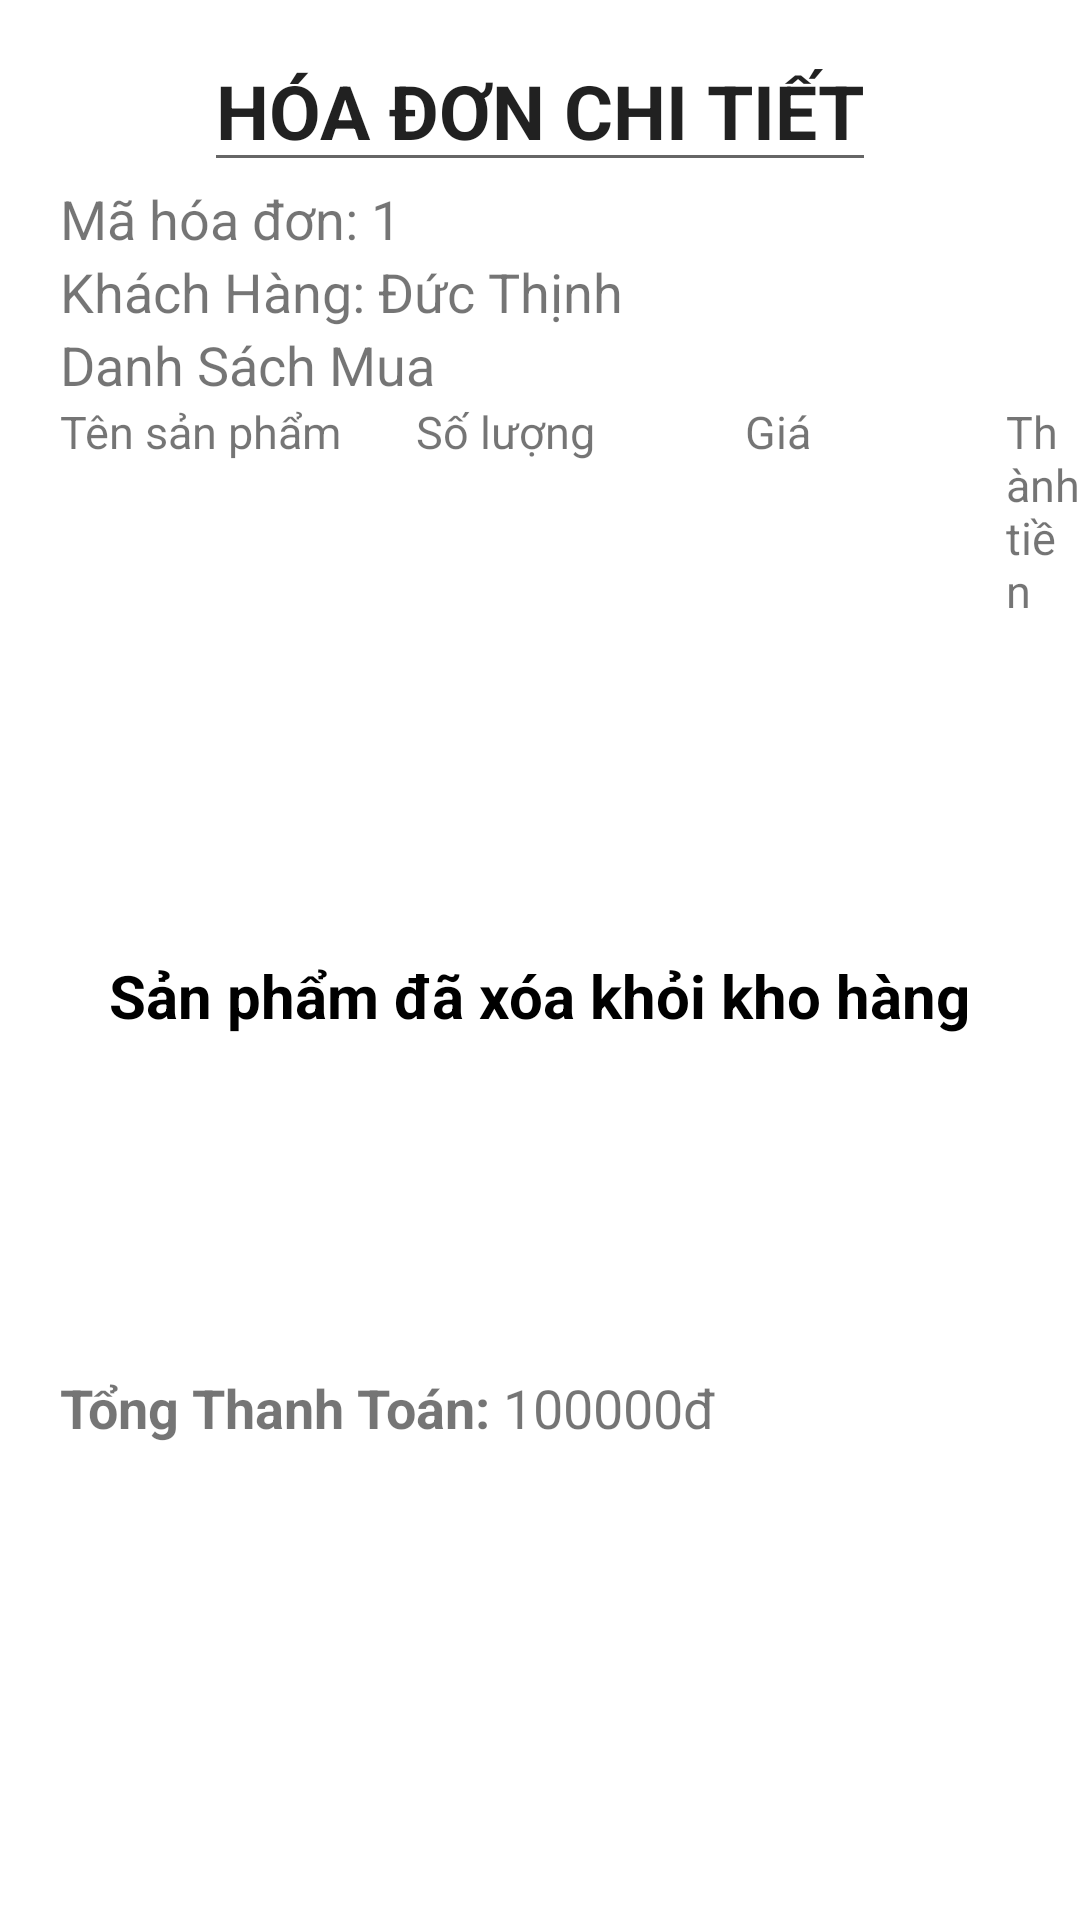

The Android layout XML behind this screen, and the referenced resources:
<!-- AndroidManifest.xml: application theme Theme.CoffeeApp -->
<!-- res/layout/activity_chi_tiet_hdactivity.xml -->
<?xml version="1.0" encoding="utf-8"?>
<androidx.constraintlayout.widget.ConstraintLayout xmlns:android="http://schemas.android.com/apk/res/android"
    xmlns:app="http://schemas.android.com/apk/res-auto"
    android:layout_width="match_parent"
    android:layout_height="match_parent">

    <LinearLayout
        android:id="@+id/linearLayout"
        android:layout_width="0dp"
        android:layout_height="0dp"
        android:orientation="vertical"
        app:layout_constraintBottom_toBottomOf="parent"
        app:layout_constraintEnd_toEndOf="parent"
        app:layout_constraintStart_toStartOf="parent"
        app:layout_constraintTop_toTopOf="parent">

        <TextView
            style="@style/Widget.AppCompat.Light.AutoCompleteTextView"
            android:layout_width="wrap_content"
            android:layout_height="wrap_content"
            android:layout_gravity="center"
            android:layout_marginTop="10dp"
            android:text="HÓA ĐƠN CHI TIẾT"
            android:textSize="25dp"
            android:textStyle="bold" />

        <LinearLayout
            android:layout_width="match_parent"
            android:layout_height="wrap_content"
            android:layout_marginLeft="20dp"
            android:layout_marginRight="20dp"
            android:orientation="horizontal">

            <TextView
                android:layout_width="wrap_content"
                android:layout_height="wrap_content"
                android:text="Mã hóa đơn: "
                android:textSize="18dp" />

            <TextView
                android:id="@+id/TvMaCTHD"
                android:layout_width="wrap_content"
                android:layout_height="wrap_content"
                android:text="1"
                android:textSize="18dp" />
        </LinearLayout>

        <LinearLayout
            android:layout_width="match_parent"
            android:layout_height="wrap_content"
            android:layout_marginLeft="20dp"
            android:layout_marginRight="20dp"
            android:orientation="horizontal">

            <TextView
                android:layout_width="wrap_content"
                android:layout_height="wrap_content"
                android:text="Khách Hàng: "
                android:textSize="18dp" />

            <TextView
                android:id="@+id/tvtenKHcthd"
                android:layout_width="wrap_content"
                android:layout_height="wrap_content"
                android:text="Đức Thịnh"
                android:textSize="18dp" />
        </LinearLayout>

        <TextView
            android:layout_width="wrap_content"
            android:layout_height="wrap_content"
            android:layout_marginLeft="20dp"
            android:text="Danh Sách Mua"
            android:textSize="18dp" />

        <LinearLayout
            android:layout_width="wrap_content"
            android:layout_height="wrap_content"
            android:orientation="horizontal">

            <TextView
                android:layout_width="wrap_content"
                android:layout_height="wrap_content"
                android:layout_marginLeft="20dp"
                android:text="Tên sản phẩm"
                android:textSize="15dp" />

            <TextView
                android:layout_width="wrap_content"
                android:layout_height="wrap_content"
                android:layout_marginLeft="25dp"
                android:text="Số lượng"
                android:textSize="15dp" />

            <TextView
                android:layout_width="wrap_content"
                android:layout_height="wrap_content"
                android:layout_marginLeft="50dp"
                android:text="Giá"
                android:textSize="15dp" />

            <TextView
                android:layout_width="wrap_content"
                android:layout_height="wrap_content"
                android:layout_marginLeft="65dp"
                android:text="Thành tiền"
                android:textSize="15dp" />
        </LinearLayout>

        <FrameLayout
            android:layout_width="match_parent"
            android:layout_height="250dp">

            <TextView
                android:id="@+id/textviewthongbao1"
                android:layout_width="wrap_content"
                android:layout_height="wrap_content"
                android:layout_gravity="center"
                android:text="Sản phẩm đã xóa khỏi kho hàng"
                android:textColor="@color/black"
                android:textSize="20sp"
                android:textStyle="bold" />

            <androidx.recyclerview.widget.RecyclerView
                android:id="@+id/rcllistspoftl"
                android:layout_width="wrap_content"
                android:layout_height="250dp"
                android:layout_gravity="center"
                android:layout_marginTop="10dp" />
        </FrameLayout>

        <LinearLayout
            android:layout_width="match_parent"
            android:layout_height="wrap_content"
            android:layout_marginLeft="20dp"
            android:layout_marginRight="20dp"
            android:orientation="horizontal">

            <TextView
                android:layout_width="wrap_content"
                android:layout_height="wrap_content"
                android:text="Tổng Thanh Toán: "
                android:textSize="18dp"
                android:textStyle="bold" />

            <TextView
                android:id="@+id/TvThanhtoanCTHD"
                android:layout_width="wrap_content"
                android:layout_height="wrap_content"
                android:text="100000đ"
                android:textSize="18dp" />
        </LinearLayout>
    </LinearLayout>
</androidx.constraintlayout.widget.ConstraintLayout>
<!-- resources referenced by this layout -->
<resources>
  <color name="black">#FF000000</color>
  <style name="Theme.CoffeeApp" parent="Theme.MaterialComponents.DayNight.NoActionBar">
          
          <item name="colorPrimary">@color/purple_500</item>
          <item name="colorPrimaryVariant">@color/purple_700</item>
          <item name="colorOnPrimary">@color/white</item>
          
          <item name="colorSecondary">@color/teal_200</item>
          <item name="colorSecondaryVariant">@color/teal_700</item>
          <item name="colorOnSecondary">@color/black</item>
          
          <item name="android:statusBarColor" tools:targetApi="l">?attr/colorPrimaryVariant</item>
          
      </style>
  <color name="purple_500">#C28E79</color>
  <color name="purple_700">#C28E79</color>
  <color name="white">#FFFFFFFF</color>
  <color name="teal_200">#FF03DAC5</color>
  <color name="teal_700">#FF018786</color>
</resources>
